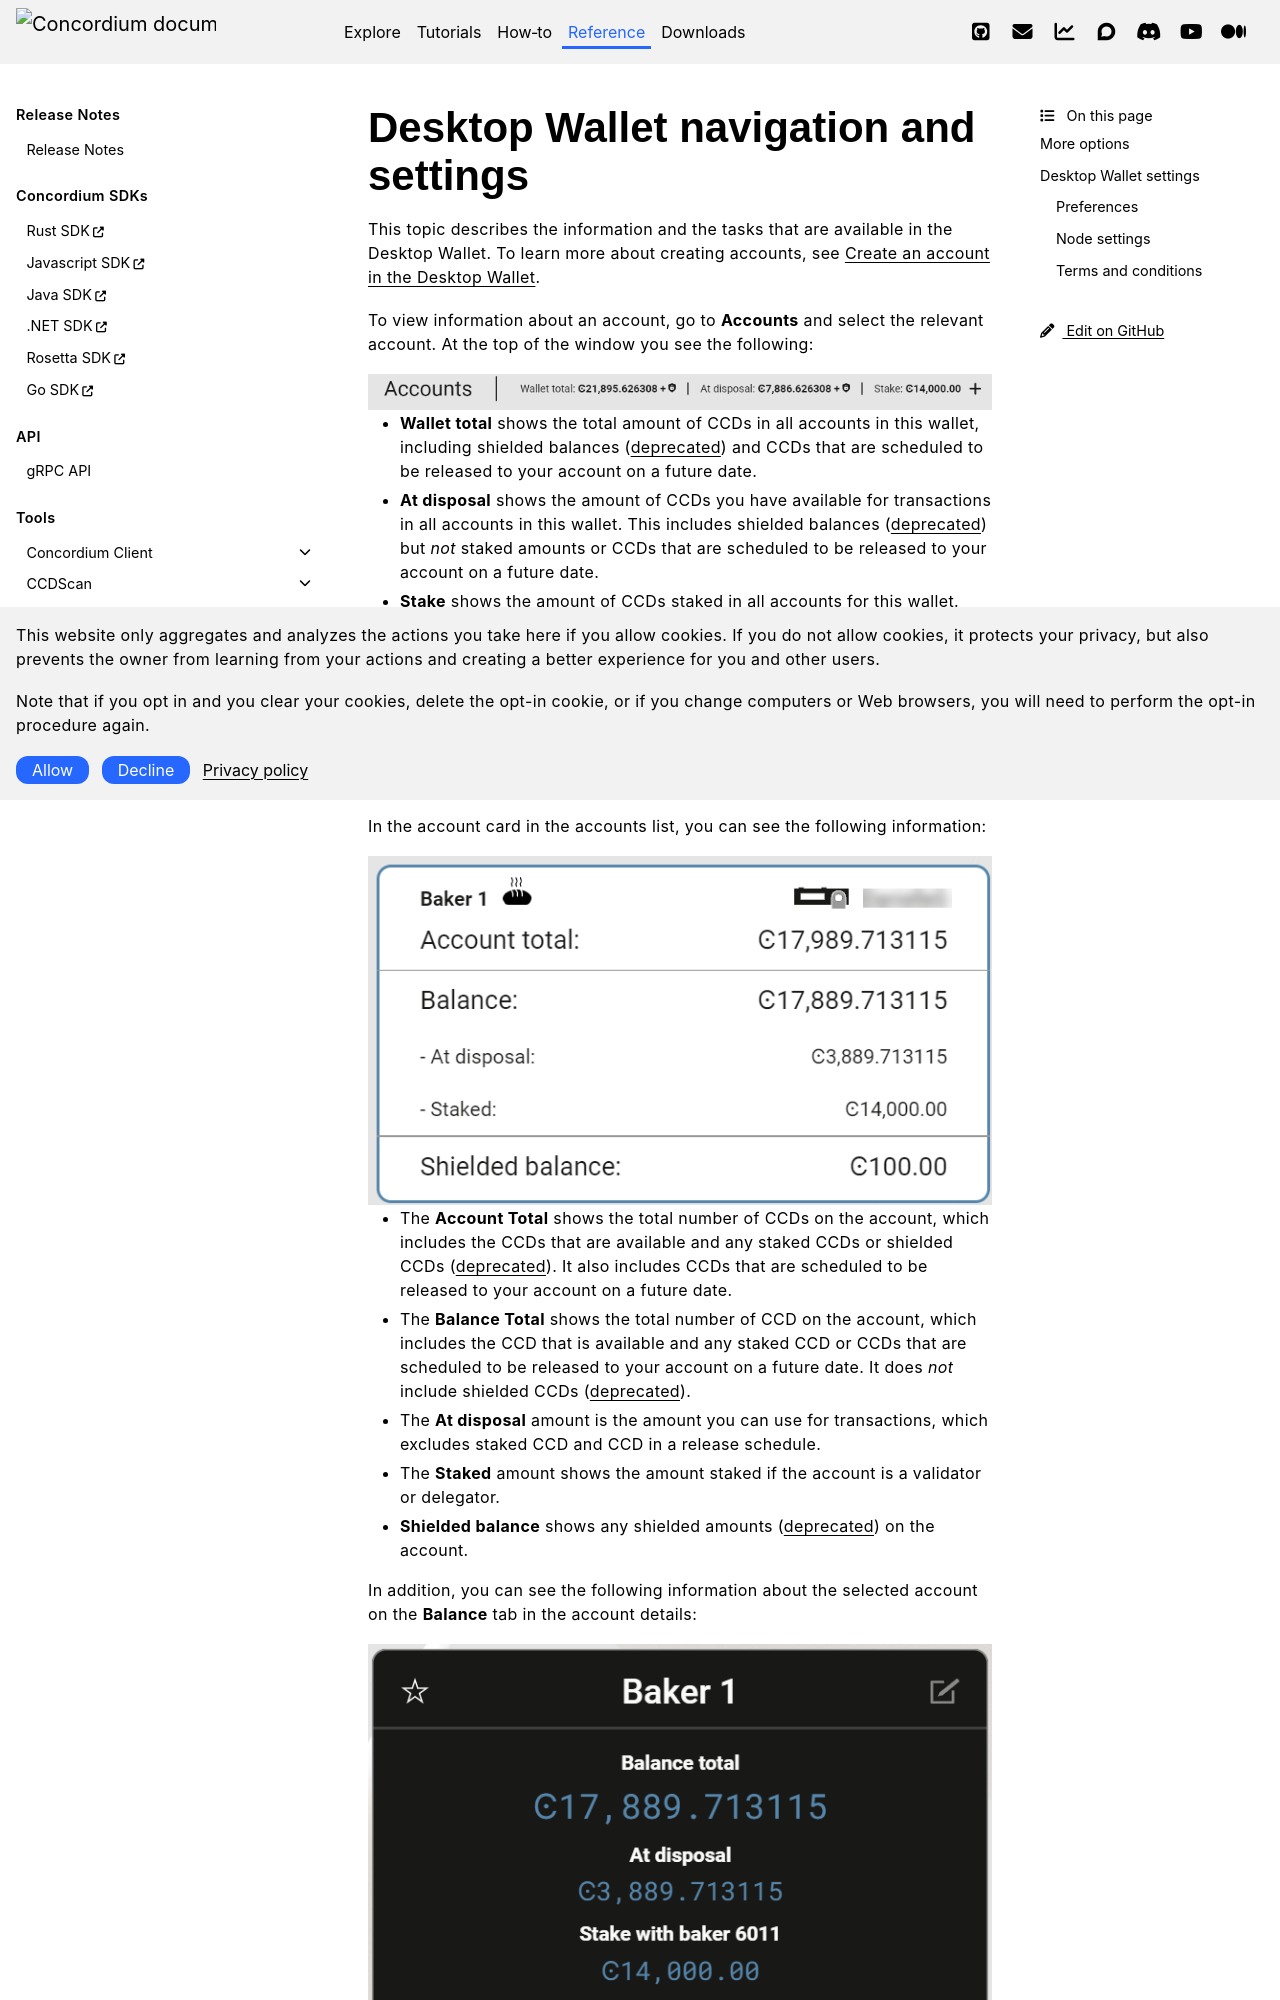

repository: Concordium/concordium.github.io · page: en/mainnet/technical-reference/wallets/desktop-wallet/accounts-desktop.html · generator: sphinx


.. _overview-account-desktop:

======================================
Desktop Wallet navigation and settings
======================================

This topic describes the information and the tasks that are available in the Desktop Wallet. To learn more about creating accounts, see :ref:`Create an account in the Desktop Wallet <create-account>`.

To view information about an account, go to **Accounts** and select the relevant account. At the top of the window you see the following:

.. image:: ../../../docs/images/desktop-wallet/dw-wallet-totals.png
   :alt: area in desktop wallet showing totals

-  **Wallet total** shows the total amount of CCDs in all accounts in this wallet, including shielded balances (:ref:`deprecated<shielded-balance-feature-deprecation>`) and CCDs that are scheduled to be released to your account on a future date.

-  **At disposal** shows the amount of CCDs you have available for transactions in all accounts in this wallet. This includes shielded balances (:ref:`deprecated<shielded-balance-feature-deprecation>`) but *not* staked amounts or CCDs that are scheduled to be released to your account on a future date.

-  **Stake** shows the amount of CCDs staked in all accounts for this wallet.

The most common tasks on an account are:

-  **Send**: Send CCD to a recipient in your address book. See :ref:`Create CCD transfer in the Desktop Wallet <send-ccd-wallets>`.

-  **Receive**: Select this to display the account address. Select the icon to the right to copy the address if you want to share it with other participants in the network or let them scan the QR code.

In the account card in the accounts list, you can see the following information:

.. image:: ../../../docs/images/desktop-wallet/dw-acct-card-in-list.png
   :alt: example of account card with information, validator icon, ledger icon shown

-  The **Account Total** shows the total number of CCDs on the account, which includes the CCDs that are available and any staked CCDs or shielded CCDs (:ref:`deprecated<shielded-balance-feature-deprecation>`). It also includes CCDs that are scheduled to be released to your account on a future date.

-  The **Balance Total** shows the total number of CCD on the account, which includes the CCD that is available and any staked CCD or CCDs that are scheduled to be released to your account on a future date. It does *not* include shielded CCDs (:ref:`deprecated<shielded-balance-feature-deprecation>`).

-  The **At disposal** amount is the amount you can use for transactions, which excludes staked CCD and CCD in a release schedule.

-  The **Staked** amount shows the amount staked if the account is a validator or delegator.
